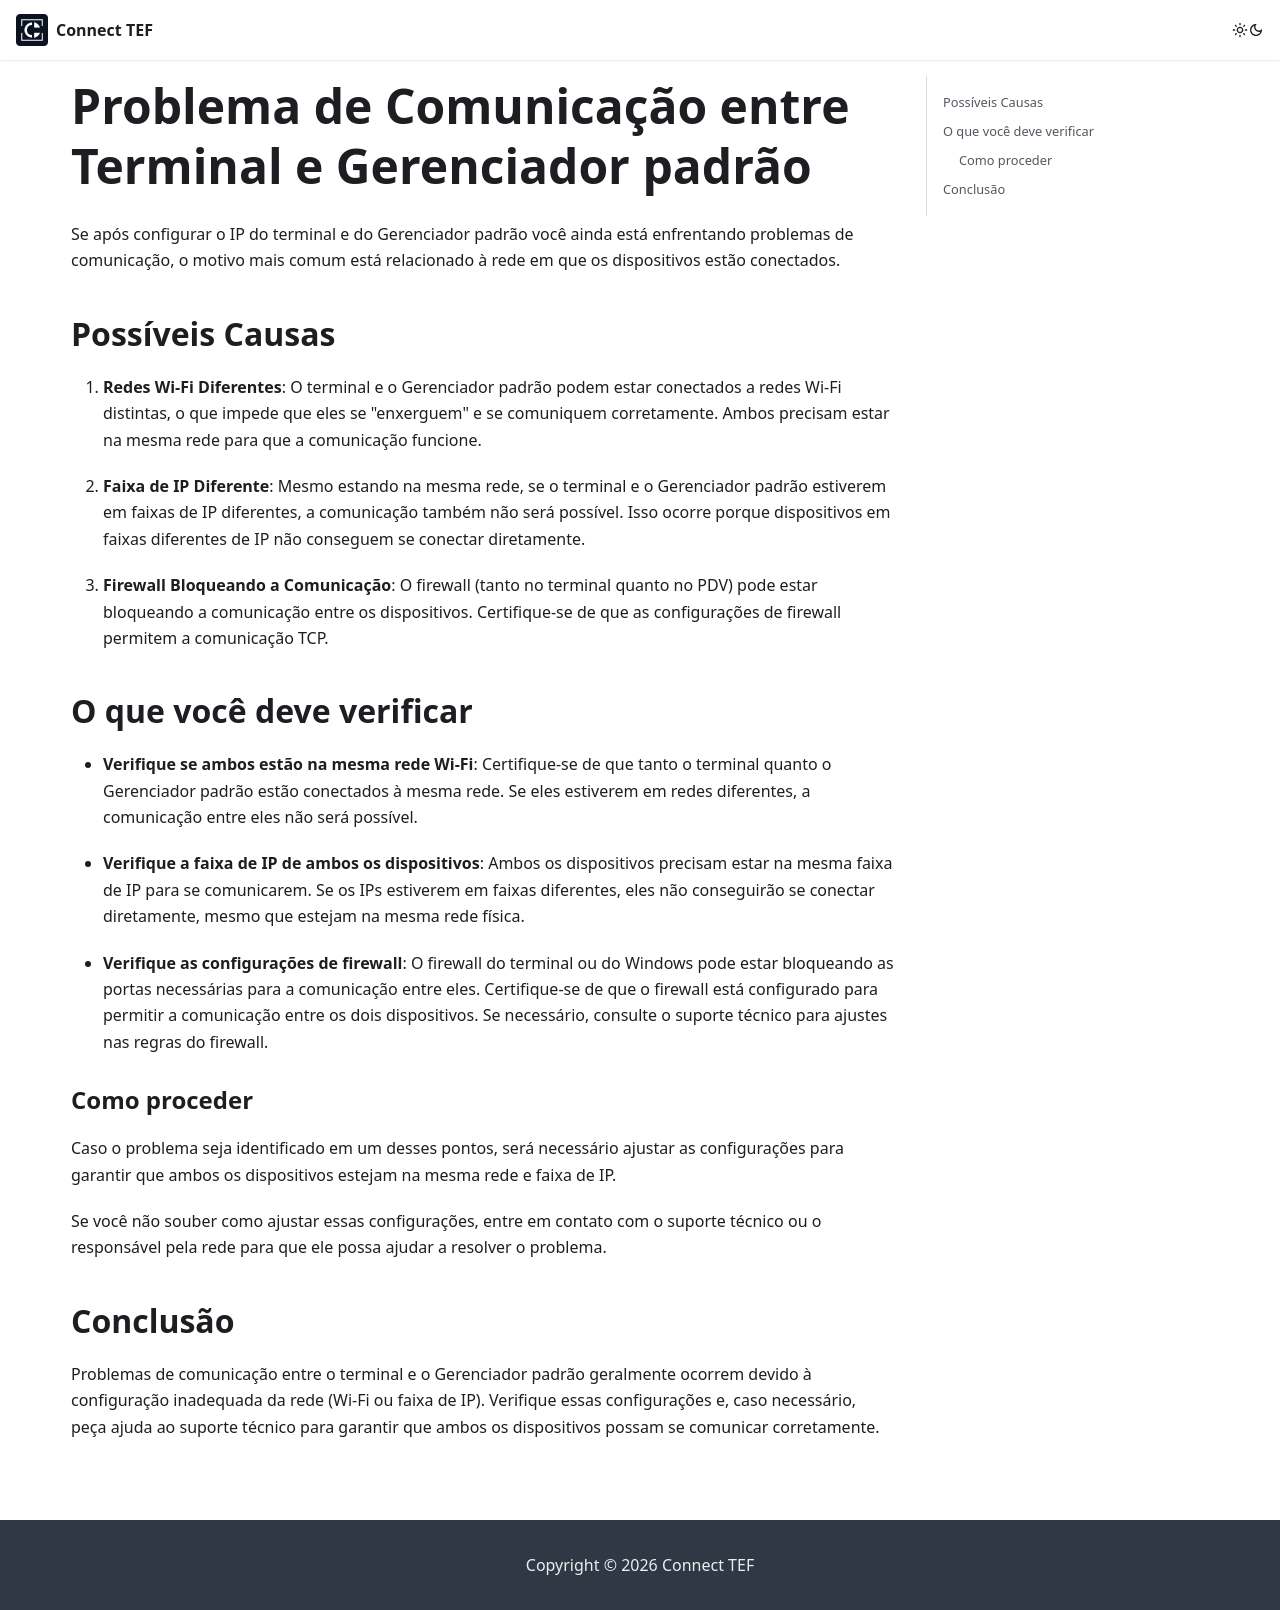

repository: connecttef/doc · page: docs/duvidas/sem-comunicacao-via-wifi/index.html · generator: docusaurus

---
id: sem-comunicacao-via-wifi
title: Falha de Comunicação com o Gerenciador Padrão
sidebar_label: Falha de Comunicação com o Gerenciador Padrão
sidebar_position: 2
---

# Problema de Comunicação entre Terminal e Gerenciador padrão

Se após configurar o IP do terminal e do Gerenciador padrão você ainda está enfrentando problemas de comunicação, o motivo mais comum está relacionado à rede em que os dispositivos estão conectados.

## Possíveis Causas

1. **Redes Wi-Fi Diferentes**: O terminal e o Gerenciador padrão podem estar conectados a redes Wi-Fi distintas, o que impede que eles se "enxerguem" e se comuniquem corretamente. Ambos precisam estar na mesma rede para que a comunicação funcione.

2. **Faixa de IP Diferente**: Mesmo estando na mesma rede, se o terminal e o Gerenciador padrão estiverem em faixas de IP diferentes, a comunicação também não será possível. Isso ocorre porque dispositivos em faixas diferentes de IP não conseguem se conectar diretamente.

3. **Firewall Bloqueando a Comunicação**: O firewall (tanto no terminal quanto no PDV) pode estar bloqueando a comunicação entre os dispositivos. Certifique-se de que as configurações de firewall permitem a comunicação TCP.

## O que você deve verificar

- **Verifique se ambos estão na mesma rede Wi-Fi**: Certifique-se de que tanto o terminal quanto o Gerenciador padrão estão conectados à mesma rede. Se eles estiverem em redes diferentes, a comunicação entre eles não será possível.
  
- **Verifique a faixa de IP de ambos os dispositivos**: Ambos os dispositivos precisam estar na mesma faixa de IP para se comunicarem. Se os IPs estiverem em faixas diferentes, eles não conseguirão se conectar diretamente, mesmo que estejam na mesma rede física.

- **Verifique as configurações de firewall**: O firewall do terminal ou do Windows pode estar bloqueando as portas necessárias para a comunicação entre eles. Certifique-se de que o firewall está configurado para permitir a comunicação entre os dois dispositivos. Se necessário, consulte o suporte técnico para ajustes nas regras do firewall.

### Como proceder

Caso o problema seja identificado em um desses pontos, será necessário ajustar as configurações para garantir que ambos os dispositivos estejam na mesma rede e faixa de IP.

Se você não souber como ajustar essas configurações, entre em contato com o suporte técnico ou o responsável pela rede para que ele possa ajudar a resolver o problema.

## Conclusão

Problemas de comunicação entre o terminal e o Gerenciador padrão geralmente ocorrem devido à configuração inadequada da rede (Wi-Fi ou faixa de IP). Verifique essas configurações e, caso necessário, peça ajuda ao suporte técnico para garantir que ambos os dispositivos possam se comunicar corretamente.
